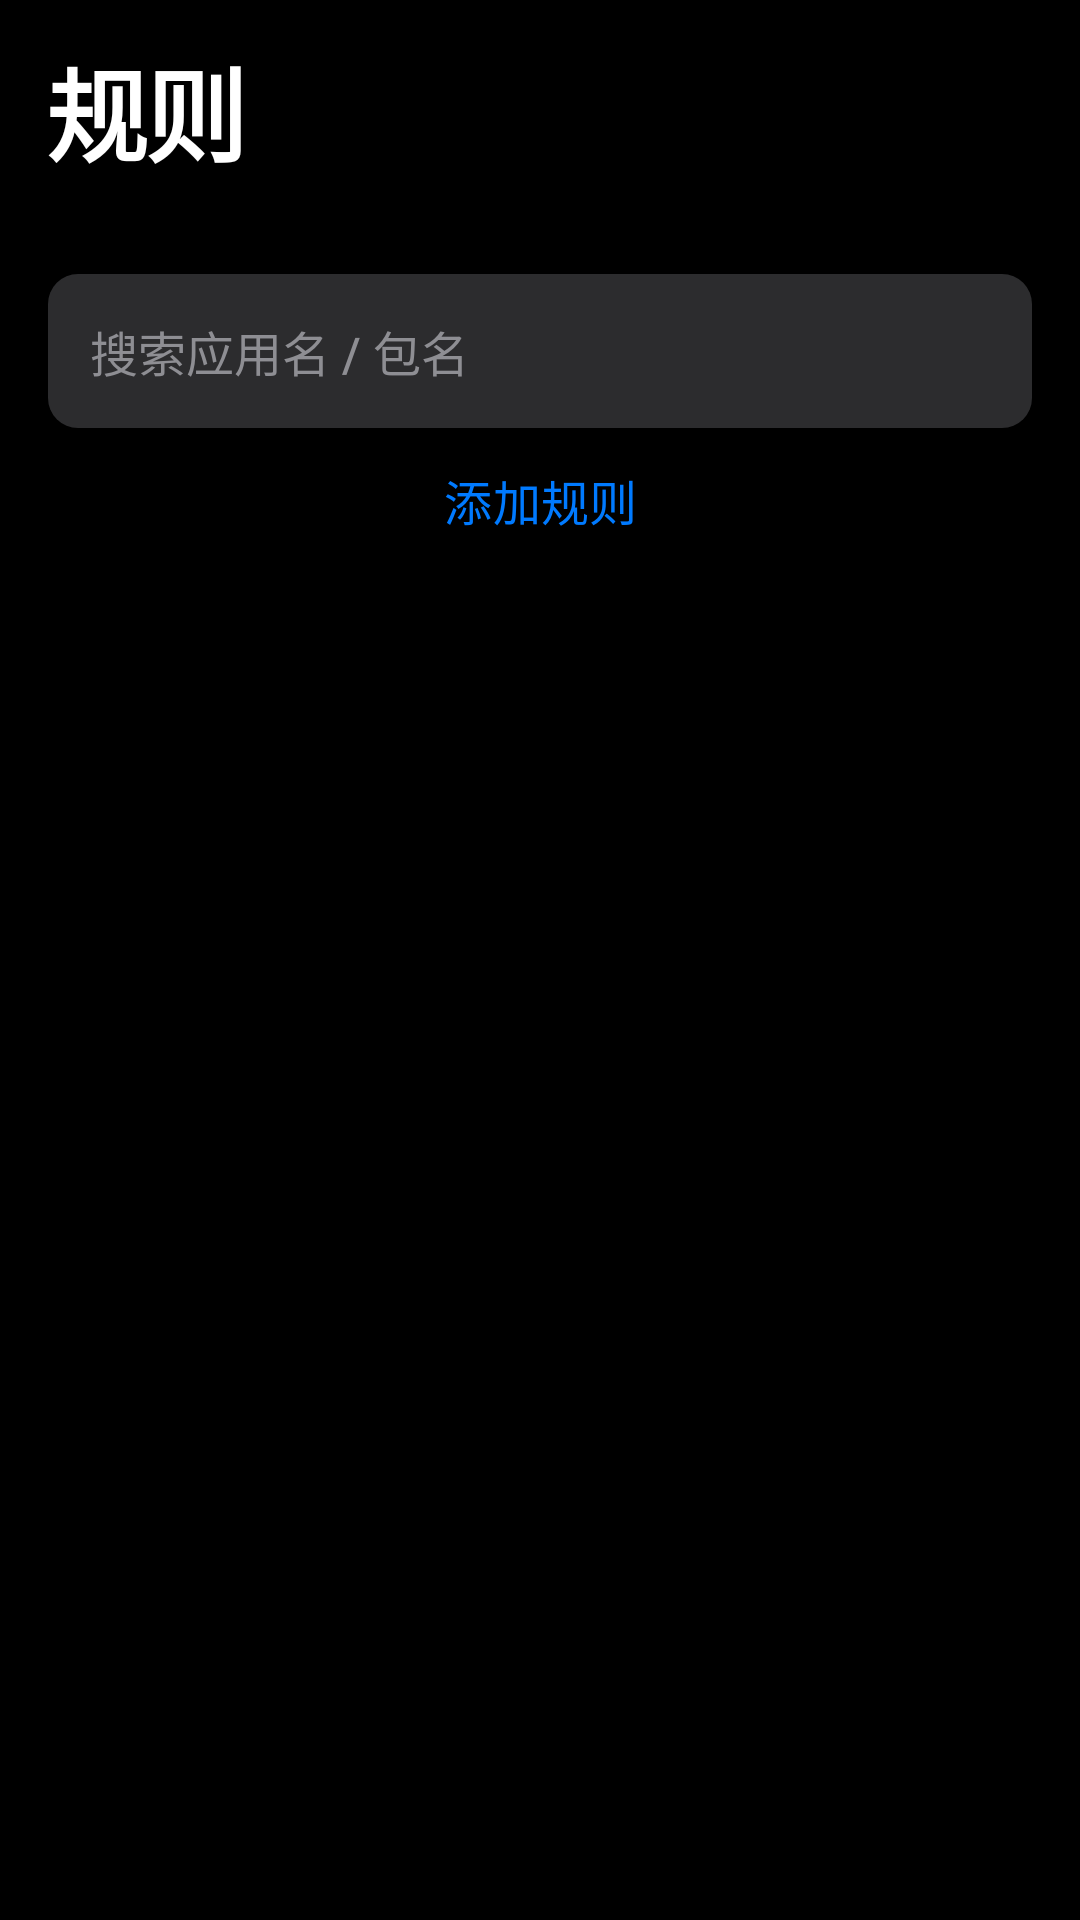

Produce the Android XML layout that renders to this screen, including the resource entries it uses.
<!-- AndroidManifest.xml: application theme Theme.Wuad -->
<!-- res/layout/activity_gkd_rules.xml -->
<?xml version="1.0" encoding="utf-8"?>
<LinearLayout xmlns:android="http://schemas.android.com/apk/res/android"
    android:layout_width="match_parent"
    android:layout_height="match_parent"
    android:background="@color/bg"
    android:orientation="vertical"
    android:paddingStart="16dp"
    android:paddingEnd="16dp"
    android:paddingTop="12dp"
    android:paddingBottom="8dp">

    <TextView
        android:id="@+id/pageTitle"
        style="@style/Wuad.PageTitle"
        android:text="规则" />

    <TextView
        android:id="@+id/pageHint"
        android:layout_width="match_parent"
        android:layout_height="wrap_content"
        android:layout_marginTop="4dp"
        android:textColor="@color/muted"
        android:textSize="13sp" />

    <TextView
        android:id="@+id/drill"
        android:layout_width="match_parent"
        android:layout_height="wrap_content"
        android:layout_marginTop="12dp"
        android:background="@drawable/bg_card"
        android:padding="14dp"
        android:text="← 返回应用列表"
        android:textColor="@color/accent"
        android:textSize="16sp"
        android:visibility="gone" />

    <EditText
        android:id="@+id/search"
        style="@style/Wuad.Field"
        android:hint="搜索应用名 / 包名" />

    <Button
        android:id="@+id/btnAdd"
        style="@style/Wuad.RowBtn"
        android:text="添加规则" />

    <androidx.recyclerview.widget.RecyclerView
        android:id="@+id/list"
        android:layout_width="match_parent"
        android:layout_height="0dp"
        android:layout_marginTop="4dp"
        android:layout_weight="1"
        android:clipToPadding="false"
        android:overScrollMode="ifContentScrolls" />
</LinearLayout>
<!-- resources referenced by this layout -->
<resources>
  <color name="accent">#007AFF</color>
  <color name="bg">#000000</color>
  <color name="muted">#8E8E93</color>
  <style name="Wuad.Field">
          <item name="android:layout_width">match_parent</item>
          <item name="android:layout_height">wrap_content</item>
          <item name="android:layout_marginTop">8dp</item>
          <item name="android:background">@drawable/bg_input</item>
          <item name="android:padding">14dp</item>
          <item name="android:textColor">@color/text</item>
          <item name="android:textColorHint">@color/muted</item>
          <item name="android:textSize">16sp</item>
      </style>
  <style name="Wuad.PageTitle">
          <item name="android:layout_width">match_parent</item>
          <item name="android:layout_height">wrap_content</item>
          <item name="android:textColor">@color/text</item>
          <item name="android:textSize">34sp</item>
          <item name="android:textStyle">bold</item>
          <item name="android:letterSpacing">-0.03</item>
          <item name="android:fontFamily">sans-serif</item>
      </style>
  <style name="Wuad.RowBtn" parent="Widget.Material3.Button.TextButton">
          <item name="android:layout_width">match_parent</item>
          <item name="android:layout_height">wrap_content</item>
          <item name="android:minHeight">48dp</item>
          <item name="android:insetTop">0dp</item>
          <item name="android:insetBottom">0dp</item>
          <item name="android:textAllCaps">false</item>
          <item name="android:textColor">@color/accent</item>
          <item name="android:textSize">16sp</item>
          <item name="rippleColor">@color/accent_soft</item>
      </style>
  <!-- drawable bg_input (drawable) -->
  <?xml version="1.0" encoding="utf-8"?>
  <shape xmlns:android="http://schemas.android.com/apk/res/android" android:shape="rectangle">
      <solid android:color="@color/card_hi" />
      <corners android:radius="10dp" />
  </shape>
  <color name="text">#FFFFFF</color>
  <color name="accent_soft">#1A3A66</color>
  <color name="on_accent">#FFFFFF</color>
  <color name="card">#1C1C1E</color>
  <color name="card_hi">#2C2C2E</color>
  <color name="line">#3A3A3C</color>
  <style name="Wuad.Switch" parent="Widget.Material3.CompoundButton.MaterialSwitch">
          <item name="thumbTint">@color/switch_thumb</item>
          <item name="trackTint">@color/switch_track</item>
          <item name="android:colorControlActivated">@color/success</item>
      </style>
  <style name="Wuad.Radio" parent="Widget.Material3.CompoundButton.RadioButton">
          <item name="buttonTint">@color/accent</item>
          <item name="android:textColor">@color/text</item>
          <item name="android:minHeight">40dp</item>
      </style>
  <color name="success">#34C759</color>
</resources>
